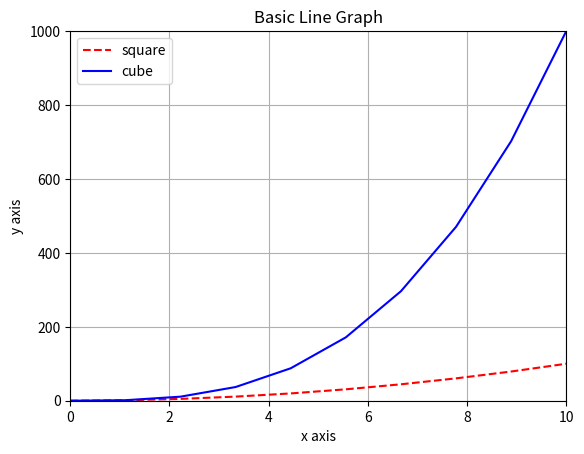

The matplotlib source for this figure:
import matplotlib.pyplot as plt
import numpy as np

x = np.linspace(0,10,10)

plt.plot(x, x**2, '--r', label="square")
plt.plot(x, x**3, 'b', label="cube")

plt.xlim(0,10)
plt.ylim(0,1000)
plt.legend()

plt.title("Basic Line Graph")
plt.xlabel("x axis")
plt.ylabel("y axis")

plt.grid(True)
plt.show()